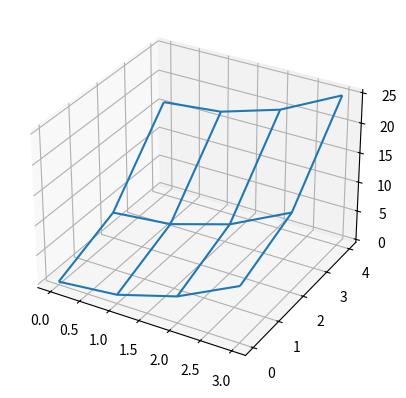
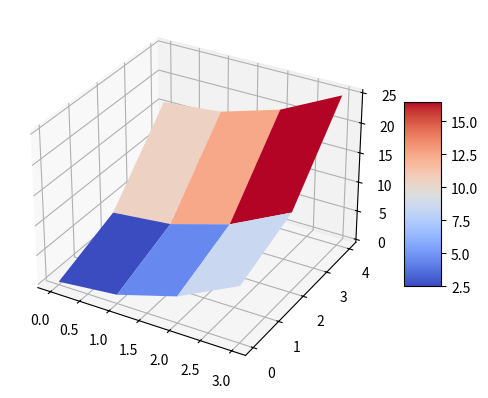

Generate these figures, in order, with matplotlib:
#!/usr/bin/env python3
# -*- coding: utf-8 -*-
"""
Created on Mon Mar 10 21:02:55 2025

[redacted]
"""
import numpy as np
import matplotlib.pyplot as plt
from matplotlib import cm
x=np.array([0,1,2,3])
y=np.array([4,2,0])

X=np.zeros((3,4))
Y=np.zeros((3,4))
Z=np.zeros((3,4))

X[0,:]=x
X[1,:]=x
X[2,:]=x

Y[:,0]=y
Y[:,1]=y
Y[:,2]=y
Y[:,3]=y

for i in range(3):
    for j in range(4):
        Z[i,j]=X[i,j]**2+Y[i,j]**2
        
fig1, ax = plt.subplots(subplot_kw={"projection": "3d"})
ax.plot_wireframe(X, Y, Z)        
        
fig2, ax = plt.subplots(subplot_kw={"projection": "3d"})
surf=ax.plot_surface(X, Y, Z,cmap=cm.coolwarm)        
fig2.colorbar(surf, shrink=0.5, aspect=5)
        

